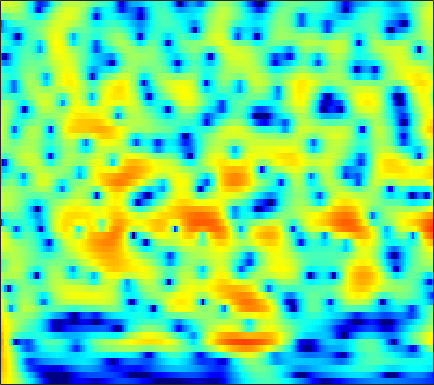

The table this chart was drawn from, first rows:
6.9231, 6.5363, 5.946, 5.2678, 4.7054, 3.8762, 2.9615, 2.2208, 1.1561, 0.0055078, -1.2318, -2.2123, -3.5781, -5.0165, -6.1398, -7.6545, -9.2352, -10.425, -12.054, -13.737, -15.516, -16.913, -19.044, -21.488
7.714, 7.171, 6.356, 5.442, 4.692, 3.608, 2.43, 1.489, 0.1613, -1.243, -2.723, -3.874, -5.463, -7.106, -8.378, -10.11, -11.92, -13.34, -15.3, -17.38, -19.61, -21.37, -23.83, -26.25
8.593, 7.869, 6.781, 5.547, 4.524, 3.03, 1.376, 0.03118, -1.901, -3.988, -6.198, -7.888, -10.11, -12.09, -13.25, -14.34, -14.95, -15.21, -15.52, -15.84, -16.23, -16.54, -16.85, -17.13
8.773, 7.935, 6.684, 5.277, 4.114, 2.421, 0.554, -0.9651, -3.171, -5.583, -8.194, -10.2, -12.63, -14.08, -14.21, -13.53, -12.57, -11.89, -11.15, -10.56, -10.13, -9.86, -9.498, -9.163
8.483, 7.544, 6.186, 4.711, 3.54, 1.917, 0.2578, -0.9918, -2.614, -4.121, -5.441, -6.276, -7.122, -7.682, -7.892, -7.96, -7.838, -7.683, -7.394, -7.053, -6.775, -6.6, -6.37, -6.155
9.233, 7.973, 6.12, 4.073, 2.445, 0.1923, -2.086, -3.78, -5.927, -8.022, -9.995, -11.31, -12.47, -12.43, -11.62, -10.11, -8.556, -7.493, -6.268, -5.227, -4.444, -4.011, -3.639, -3.458
9.991, 8.283, 5.581, 2.249, -0.8305, -6.23, -14.78, -21.58, -14.91, -12.26, -11.93, -12.48, -13.37, -12.89, -11.33, -8.862, -6.745, -5.443, -4.163, -3.202, -2.489, -2.112, -1.835, -1.757
8.875, 7.602, 5.736, 3.724, 2.189, 0.2663, -1.315, -2.182, -2.959, -3.437, -3.751, -3.918, -4.061, -4.134, -4.148, -4.107, -4.035, -3.947, -3.952, -4.171, -4.55, -4.904, -5.443, -6.008
7.533, 6.733, 5.625, 4.512, 3.694, 2.664, 1.71, 1.056, 0.2719, -0.4171, -1.029, -1.46, -2.019, -2.586, -3.023, -3.636, -4.391, -5.004, -5.924, -7.05, -8.493, -9.813, -11.92, -14.46
6.862, 6.15, 5.199, 4.276, 3.623, 2.816, 2.098, 1.62, 1.047, 0.5247, 0.01777, -0.3759, -0.9169, -1.504, -1.989, -2.711, -3.593, -4.376, -5.514, -6.817, -8.383, -9.792, -12.05, -14.64
6.497, 5.421, 3.983, 2.674, 1.88, 1.18, 0.8934, 0.8559, 0.9182, 0.9768, 0.9687, 0.9017, 0.6964, 0.3646, 0.0182, -0.5112, -1.178, -1.784, -2.642, -3.522, -4.419, -5.132, -6.086, -7.027
5.902, 3.791, 0.1987, -4.93, -10.15, -9.663, -4.55, -2.111, -0.01645, 1.272, 2.021, 2.306, 2.385, 2.154, 1.801, 1.155, 0.4415, -0.1661, -1.017, -1.73, -2.159, -2.25, -2.208, -2.073
4.876, 3.251, 1.047, -0.9426, -1.953, -2.273, -1.623, -0.8932, 0.103, 0.9089, 1.431, 1.601, 1.497, 1.035, 0.4098, -0.869, -2.671, -4.457, -7.713, -11.47, -11.23, -8.493, -5.213, -2.849
2.287, 0.6701, -1.298, -2.619, -2.981, -2.735, -2.002, -1.342, -0.5056, 0.1583, 0.5783, 0.717, 0.6637, 0.3174, -0.1013, -1.065, -2.357, -3.403, -4.879, -6.023, -5.814, -4.776, -3.022, -1.323
-0.9381, -3.855, -9.686, -21.71, -14.78, -7.899, -4.533, -2.933, -1.464, -0.5658, -0.08924, 0.0706, 0.08309, -0.1109, -0.3097, -0.6146, -0.9848, -1.192, -1.266, -1.118, -0.7591, -0.3554, 0.3072, 1.036
1.277, 0.2855, -0.8386, -1.494, -1.605, -1.355, -0.8652, -0.4818, -0.1347, -0.02838, -0.1732, -0.4568, -1.078, -1.891, -2.578, -3.257, -3.552, -3.474, -2.911, -1.996, -1.006, -0.2961, 0.5533, 1.272
1.761, 1.694, 1.705, 1.79, 1.859, 1.94, 1.98, 1.929, 1.691, 1.235, 0.4776, -0.3575, -1.911, -4.166, -6.688, -12, -22.06, -15.47, -8.493, -4.769, -2.372, -1.065, 0.2174, 1.071
-2.469, -1.05, 0.3699, 1.354, 1.867, 2.317, 2.515, 2.508, 2.319, 1.904, 1.237, 0.5752, -0.5206, -1.812, -2.932, -4.242, -4.835, -4.733, -3.861, -2.645, -1.512, -0.7546, 0.05853, 0.6171
-3.026, -1.641, -0.2132, 0.7868, 1.32, 1.793, 2.018, 2.063, 1.968, 1.701, 1.302, 0.9385, 0.3755, -0.2135, -0.6299, -1.184, -1.558, -1.697, -1.759, -1.669, -1.439, -1.24, -0.9582, -0.6685
0.9748, 1.198, 1.494, 1.749, 1.894, 1.987, 1.989, 1.921, 1.741, 1.473, 1.135, 0.825, 0.358, -0.1624, -0.5292, -1.084, -1.663, -2.053, -2.552, -2.989, -3.276, -3.38, -3.322, -3.003
3.501, 3.323, 3.08, 2.831, 2.63, 2.347, 2.058, 1.833, 1.516, 1.198, 0.8352, 0.5223, 0.05277, -0.5342, -1.032, -1.729, -2.625, -3.416, -4.584, -5.985, -7.58, -8.645, -9.265, -8.337
4.873, 4.389, 3.695, 2.942, 2.359, 1.629, 0.9876, 0.6129, 0.28, 0.06719, -0.1166, -0.2648, -0.5495, -1.003, -1.558, -2.326, -3.318, -4.249, -5.712, -7.612, -10.38, -13.32, -17.76, -13.55
4.755, 3.93, 2.671, 1.152, -0.1752, -2.181, -4.067, -4.89, -4.593, -3.515, -2.483, -1.98, -1.788, -1.935, -2.393, -3.459, -4.53, -5.38, -6.358, -6.666, -6.386, -5.949, -4.869, -3.316
1.165, 0.4009, -0.5817, -1.873, -3.351, -6.332, -11.12, -14.47, -10.5, -6.569, -4.308, -3.453, -3.098, -3.57, -4.184, -6.005, -8.979, -12.51, -20.62, -15.5, -9.029, -5.935, -2.865, -0.4784
-13.78, -9.005, -5.441, -3.86, -3.434, -3.357, -3.562, -3.677, -3.632, -3.446, -3.316, -3.403, -3.713, -4.624, -5.33, -6.522, -7.969, -8.731, -9.194, -8.146, -6.116, -4.36, -2.01, 0.06445
-3.359, -3.235, -2.486, -1.784, -1.392, -1.152, -1.147, -1.238, -1.559, -2.006, -2.696, -3.354, -4.442, -5.854, -7.17, -8.661, -9.816, -9.892, -8.905, -7.227, -5.237, -3.713, -1.784, -0.02732
1.679, 1.415, 1.186, 1.029, 0.9177, 0.7183, 0.4346, 0.13, -0.3898, -1.124, -2.085, -3.003, -4.619, -6.644, -8.982, -13.26, -22.61, -24.32, -13.92, -8.953, -5.822, -3.975, -2.025, -0.4326
2.923, 2.698, 2.396, 2.114, 1.878, 1.554, 1.168, 0.8218, 0.2914, -0.3528, -1.109, -1.78, -2.801, -3.895, -4.763, -5.881, -6.486, -6.497, -5.795, -4.658, -3.395, -2.517, -1.49, -0.6331
2.616, 2.468, 2.281, 2.076, 1.896, 1.615, 1.267, 0.9862, 0.5642, 0.148, -0.267, -0.5618, -0.9177, -1.236, -1.346, -1.523, -1.507, -1.459, -1.242, -0.9979, -0.7288, -0.6058, -0.5449, -0.6636
1.046, 1.156, 1.329, 1.395, 1.37, 1.17, 0.8286, 0.4908, 0.001399, -0.4324, -0.7001, -0.7065, -0.4574, -0.1079, 0.2599, 0.7624, 1.188, 1.459, 1.702, 1.801, 1.696, 1.463, 0.9028, -0.03577
-3.347, -2.068, -0.9052, -0.2375, -0.04419, -0.1608, -0.7282, -1.502, -2.999, -4.963, -6.411, -6.115, -4.115, -1.673, -0.2677, 1.308, 2.403, 3.005, 3.487, 3.688, 3.586, 3.344, 2.737, 1.8
-6.277, -4.985, -3.735, -2.846, -2.443, -2.244, -2.604, -3.286, -4.993, -7.787, -11.04, -10.36, -6.112, -2.768, -0.8108, 0.9548, 2.194, 2.793, 3.29, 3.469, 3.426, 3.25, 2.879, 2.376
-7.402, -7.949, -7.495, -6.027, -4.815, -3.461, -2.564, -2.165, -1.9, -1.741, -1.505, -1.133, -0.3647, 0.5097, 1.177, 1.867, 2.315, 2.455, 2.442, 2.197, 1.813, 1.464, 1.06, 0.7794
-11.29, -18.13, -14.39, -8.042, -5.252, -2.744, -1.052, -0.1452, 0.7654, 1.42, 1.951, 2.268, 2.593, 2.883, 2.943, 2.92, 2.627, 2.234, 1.4, 0.222, -1.337, -2.641, -4.157, -4.591
-1.974, -2.56, -2.656, -2.073, -1.392, -0.4469, 0.4465, 1.037, 1.704, 2.226, 2.629, 2.846, 3.02, 3.005, 2.877, 2.501, 1.86, 1.177, -0.1198, -1.947, -4.605, -7.478, -13.8, -17.44
0.9637, 0.5984, 0.2626, 0.0981, 0.09113, 0.2061, 0.4369, 0.6637, 0.9993, 1.348, 1.637, 1.808, 1.939, 1.886, 1.774, 1.406, 0.8446, 0.2602, -0.6799, -1.833, -3.083, -3.978, -4.825, -4.99
2.1, 1.597, 0.8722, 0.1645, -0.3107, -0.7504, -0.917, -0.835, -0.4933, 0.007694, 0.5248, 0.8605, 1.171, 1.348, 1.324, 1.13, 0.7203, 0.2776, -0.438, -1.261, -2.071, -2.581, -3.019, -3.046
3.322, 2.42, 0.9051, -0.9886, -2.627, -4.803, -5.883, -5.376, -3.664, -1.885, -0.417, 0.4226, 1.239, 1.732, 1.87, 1.832, 1.476, 1.031, 0.1217, -1.093, -2.621, -3.903, -5.377, -5.688
4.04, 2.92, 0.9893, -1.641, -4.308, -9.298, -13.76, -10.73, -6.178, -3.279, -1.33, -0.2778, 0.759, 1.389, 1.706, 1.817, 1.618, 1.229, 0.3287, -1.124, -3.401, -5.966, -11.62, -16.01
3.405, 2.533, 1.182, -0.3211, -1.482, -2.858, -3.765, -4.028, -3.896, -3.47, -2.874, -2.382, -1.724, -1.074, -0.5978, -0.1535, 0.0982, 0.1027, -0.1152, -0.6079, -1.311, -1.856, -2.428, -2.418
3.025, 2.402, 1.462, 0.4293, -0.383, -1.512, -2.648, -3.494, -4.602, -5.595, -6.28, -6.29, -5.625, -4.265, -3.251, -1.955, -0.9323, -0.3721, 0.1418, 0.4113, 0.5138, 0.5276, 0.5271, 0.571
2.8, 2.378, 1.73, 0.9279, 0.2312, -0.8673, -2.24, -3.523, -5.81, -9.277, -15.74, -25.6, -13.34, -7.494, -4.705, -2.18, -0.4335, 0.5402, 1.434, 1.997, 2.284, 2.333, 2.252, 1.984
1.083, 1.034, 0.8059, 0.3905, -0.05258, -0.7707, -1.638, -2.412, -3.559, -4.795, -5.787, -5.86, -4.868, -3.013, -1.613, 0.02914, 1.356, 2.113, 2.849, 3.292, 3.456, 3.407, 3.076, 2.417
-2.69, -2.201, -2.105, -2.397, -2.773, -3.292, -3.591, -3.602, -3.352, -2.871, -2.264, -1.738, -0.8532, 0.02324, 0.638, 1.454, 2.084, 2.424, 2.745, 2.888, 2.886, 2.805, 2.53, 2.056
-3.834, -3.822, -4.486, -6.002, -7.68, -10.39, -11.44, -9.748, -6.727, -4.207, -2.284, -1.179, -0.05141, 0.7558, 1.235, 1.588, 1.675, 1.603, 1.318, 0.9519, 0.6614, 0.5748, 0.7321, 1.066
-2.117, -2.74, -3.929, -5.744, -7.598, -10.58, -11.67, -9.665, -6.303, -3.613, -1.623, -0.4994, 0.5306, 1.202, 1.425, 1.329, 0.8114, 0.09599, -1.414, -3.603, -6.126, -6.952, -5.028, -2.126
-1.811, -2.35, -3.069, -3.705, -4.092, -4.362, -4.205, -3.757, -2.868, -1.852, -0.8801, -0.2686, 0.3841, 0.7289, 0.7414, 0.4997, -0.1599, -1.004, -2.656, -5.109, -8.195, -9.333, -6.649, -3.096
-3.914, -4.442, -4.89, -4.981, -4.841, -4.423, -3.836, -3.34, -2.618, -1.903, -1.27, -0.8672, -0.4584, -0.2524, -0.1879, -0.2565, -0.5116, -0.7959, -1.231, -1.623, -1.774, -1.612, -0.9733, 0.0263
-8.501, -9.991, -10.67, -9.651, -8.373, -6.672, -5.236, -4.335, -3.322, -2.492, -1.863, -1.47, -1.148, -0.9712, -0.8808, -0.8673, -0.8916, -0.8883, -0.8029, -0.5817, -0.1915, 0.2182, 0.8643, 1.602
-11.47, -16.33, -19.54, -13.32, -10.23, -7.537, -5.719, -4.696, -3.623, -2.807, -2.2, -1.882, -1.669, -1.616, -1.723, -2.036, -2.368, -2.493, -2.354, -1.748, -0.7484, 0.1234, 1.277, 2.319
-4.217, -5.233, -6.044, -6.181, -5.981, -5.521, -4.997, -4.592, -3.992, -3.361, -2.732, -2.414, -2.137, -2.291, -2.805, -4.03, -6.144, -8.354, -10.35, -7.459, -3.522, -1.193, 1.167, 2.849
-1.523, -2.326, -3.315, -4.314, -5.126, -6.339, -7.614, -8.3, -8.204, -6.839, -5.128, -3.979, -2.966, -2.605, -2.736, -3.489, -5.033, -6.56, -7.593, -5.446, -2.202, -0.1157, 2.061, 3.609
-3.538, -4.086, -4.814, -5.769, -6.803, -8.961, -12.76, -18.14, -21.48, -12.34, -7.813, -5.68, -3.808, -2.627, -2.047, -1.639, -1.391, -1.199, -0.7381, 0.05448, 1.085, 1.907, 2.947, 3.789
-9.98, -8.849, -7.509, -6.749, -6.579, -6.788, -7.219, -7.406, -7.173, -6.238, -4.989, -4.106, -3.025, -2.168, -1.69, -1.174, -0.7096, -0.3463, 0.1861, 0.7869, 1.449, 1.969, 2.628, 3.204
-12.4, -9.515, -6.774, -5.099, -4.296, -3.609, -3.208, -2.993, -2.729, -2.464, -2.218, -2.029, -1.879, -1.808, -1.793, -1.734, -1.617, -1.439, -1.057, -0.5124, 0.1677, 0.7301, 1.479, 2.186
-2.54, -2.235, -1.63, -1.01, -0.6227, -0.2388, -0.01509, 0.03941, -0.006004, -0.2092, -0.5616, -0.9291, -1.606, -2.474, -3.188, -4.18, -4.987, -5.285, -5.071, -4.213, -3.008, -2.041, -0.7609, 0.4105
1.76, 1.82, 1.925, 2.04, 2.102, 2.11, 2.015, 1.856, 1.49, 0.9242, 0.1156, -0.7164, -2.128, -4.017, -5.862, -9.255, -14.13, -18.22, -16.1, -11.55, -8.379, -6.523, -4.391, -2.53
3.352, 3.338, 3.3, 3.232, 3.159, 3.014, 2.783, 2.544, 2.09, 1.451, 0.5602, -0.3201, -1.794, -3.728, -5.549, -8.492, -11.76, -13.76, -14.57, -13.86, -12.72, -11.39, -8.925, -6.2
